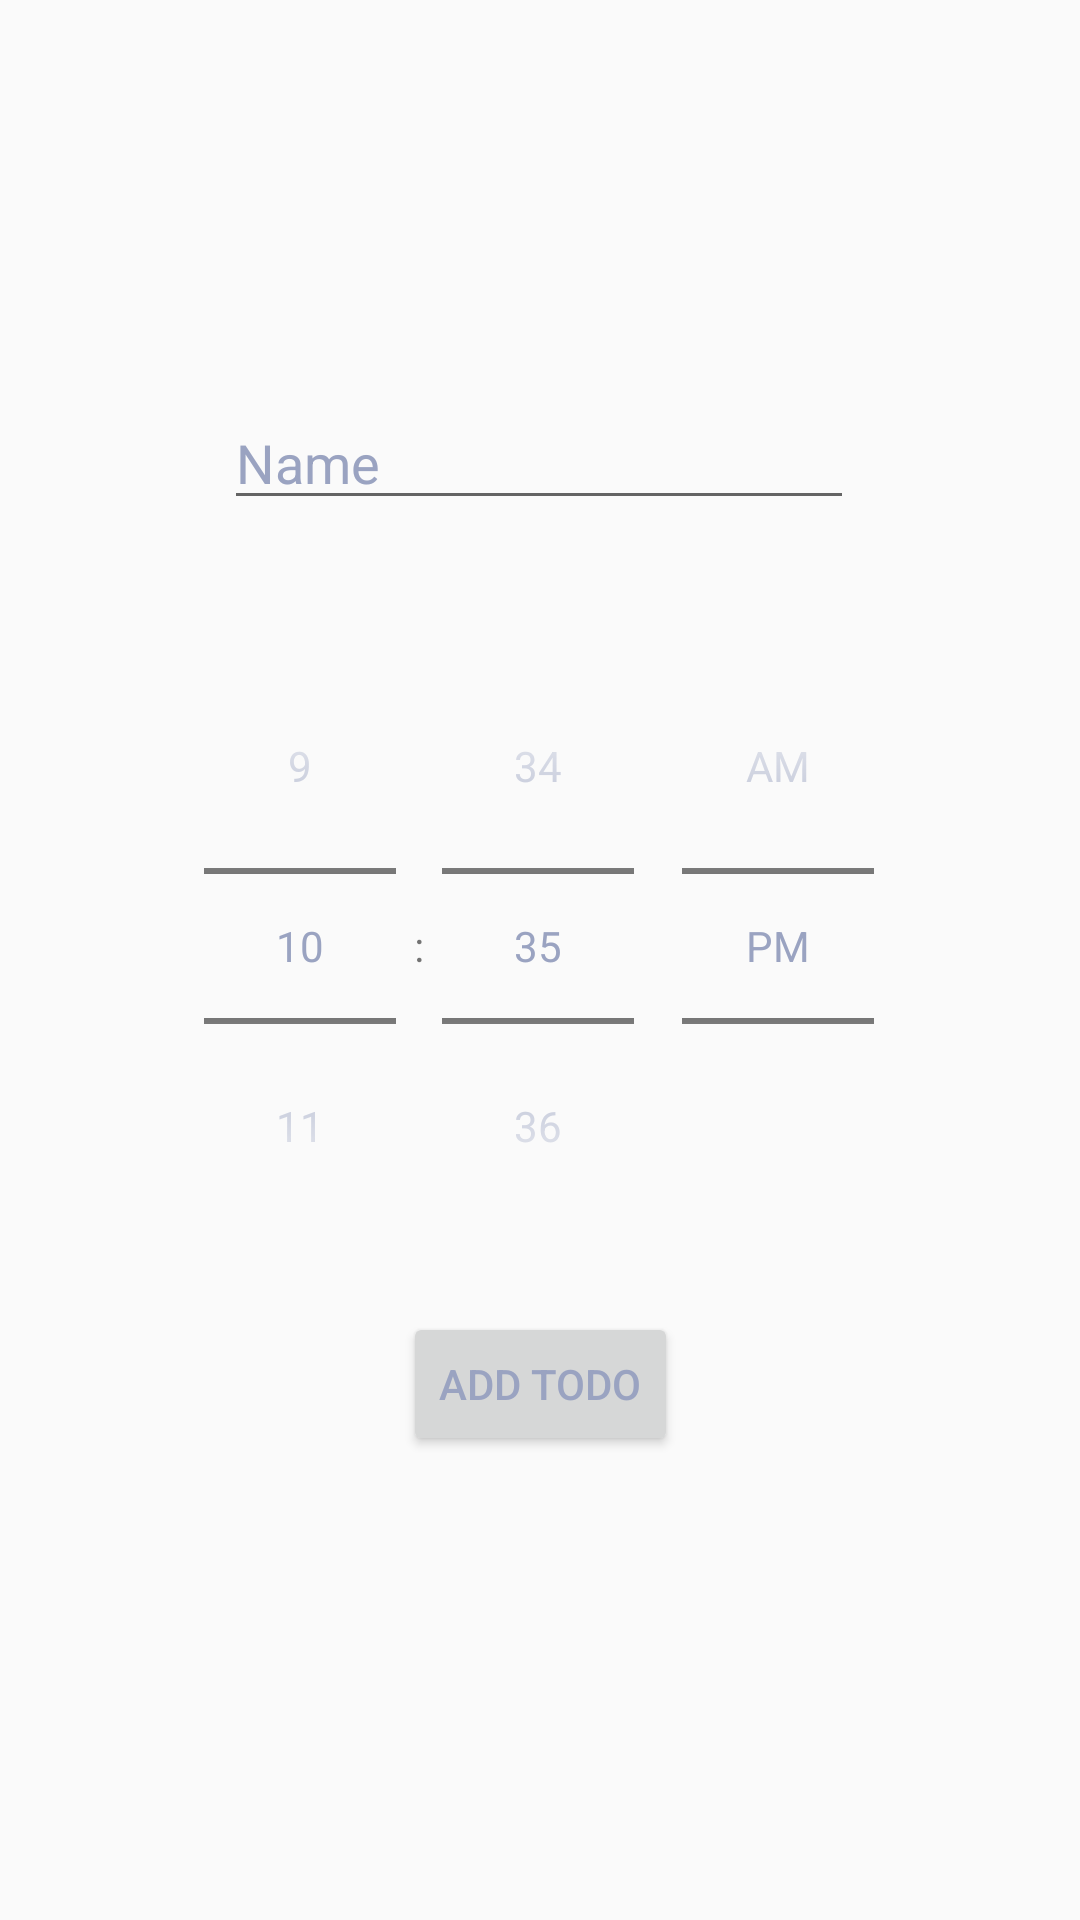

The Android layout XML behind this screen, and the referenced resources:
<!-- AndroidManifest.xml: application theme Theme.ToDo -->
<!-- res/layout/activity_new_todo.xml -->
<?xml version="1.0" encoding="utf-8"?>
<androidx.constraintlayout.widget.ConstraintLayout xmlns:android="http://schemas.android.com/apk/res/android"
    xmlns:app="http://schemas.android.com/apk/res-auto"
    xmlns:tools="http://schemas.android.com/tools"
    android:layout_width="match_parent" android:layout_height="match_parent">

    <TimePicker
        android:id="@+id/timePicker1"
        android:layout_width="wrap_content"
        android:layout_height="wrap_content"
        android:layout_marginTop="36dp"
        android:timePickerMode="spinner"
        app:layout_constraintEnd_toEndOf="parent"
        app:layout_constraintHorizontal_bias="0.496"
        app:layout_constraintStart_toStartOf="parent"
        app:layout_constraintTop_toBottomOf="@+id/editTextTextPersonName" />

    <Button
        android:id="@+id/button1"
        android:layout_width="wrap_content"
        android:layout_height="wrap_content"
        android:layout_below="@+id/timePicker1"
        android:layout_marginTop="16dp"
        android:text="Add todo"
        app:layout_constraintEnd_toEndOf="parent"
        app:layout_constraintStart_toStartOf="parent"
        app:layout_constraintTop_toBottomOf="@+id/timePicker1" />

    <EditText
        android:id="@+id/editTextTextPersonName"
        android:layout_width="wrap_content"
        android:layout_height="wrap_content"
        android:layout_marginTop="132dp"
        android:ems="10"
        android:inputType="textPersonName"
        android:text="Name"
        app:layout_constraintEnd_toEndOf="parent"
        app:layout_constraintHorizontal_bias="0.497"
        app:layout_constraintStart_toStartOf="parent"
        app:layout_constraintTop_toTopOf="parent" />
</androidx.constraintlayout.widget.ConstraintLayout>
<!-- resources referenced by this layout -->
<resources>
  <style name="Theme.ToDo" parent="Theme.AppCompat.Light.NoActionBar">
          
          <item name="colorPrimary">@color/purple_500</item>
          <item name="colorPrimaryVariant">@color/purple_700</item>
          <item name="colorOnPrimary">@color/white</item>
          
          <item name="colorSecondary">@color/teal_200</item>
          <item name="colorSecondaryVariant">@color/teal_700</item>
          <item name="colorOnSecondary">@color/black</item>
          
          <item name="android:statusBarColor" tools:targetApi="l">@color/rv_bgdarker</item>
          
          <item name="android:textColorPrimary">@color/lightertext</item>
          <item name="android:windowLightStatusBar">true</item>
          <item name="actionMenuTextColor">@color/black</item>
      </style>
  <color name="purple_500">#f3c4fb</color>
  <color name="purple_700">#deaaff</color>
  <color name="white">#FFFFFFFF</color>
  <color name="teal_200">#c0fdff</color>
  <color name="teal_700">#c8e7ff</color>
  <color name="black">#30374f</color>
  <color name="rv_bgdarker">#f7f3ff</color>
  <color name="lightertext">#9aa3c1</color>
</resources>
